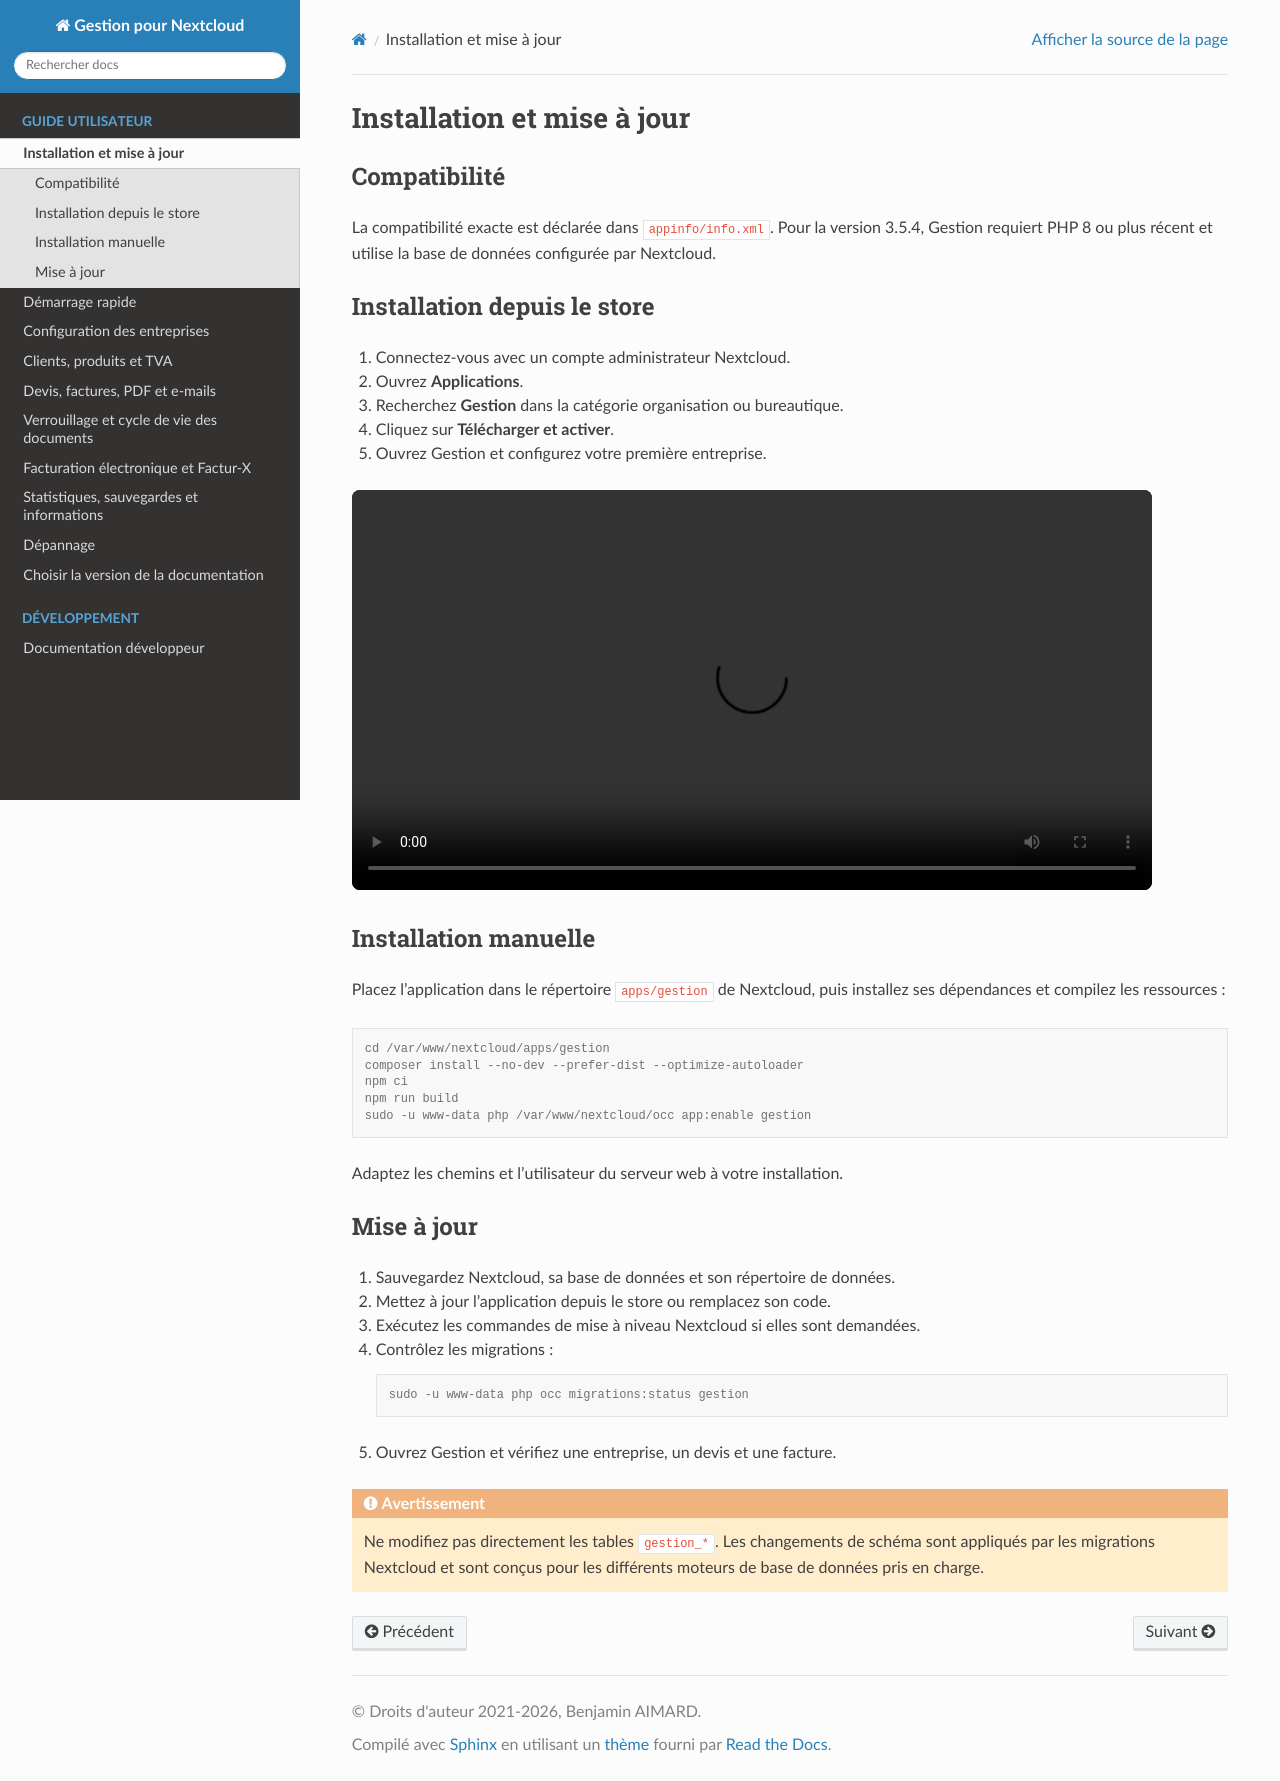

repository: baimard/gestion · page: docs/installation.html · generator: sphinx

Installation et mise à jour
============================

Compatibilité
-------------

La compatibilité exacte est déclarée dans ``appinfo/info.xml``. Pour la version
|release|, Gestion requiert PHP 8 ou plus récent et utilise la base de données
configurée par Nextcloud.

Installation depuis le store
-----------------------------

#. Connectez-vous avec un compte administrateur Nextcloud.
#. Ouvrez **Applications**.
#. Recherchez **Gestion** dans la catégorie organisation ou bureautique.
#. Cliquez sur **Télécharger et activer**.
#. Ouvrez Gestion et configurez votre première entreprise.

.. video:: _static/videos/installation.webm
   :width: 800

Installation manuelle
---------------------

Placez l'application dans le répertoire ``apps/gestion`` de Nextcloud, puis
installez ses dépendances et compilez les ressources :

.. code-block:: console

   cd /var/www/nextcloud/apps/gestion
   composer install --no-dev --prefer-dist --optimize-autoloader
   npm ci
   npm run build
   sudo -u www-data php /var/www/nextcloud/occ app:enable gestion

Adaptez les chemins et l'utilisateur du serveur web à votre installation.

Mise à jour
-----------

#. Sauvegardez Nextcloud, sa base de données et son répertoire de données.
#. Mettez à jour l'application depuis le store ou remplacez son code.
#. Exécutez les commandes de mise à niveau Nextcloud si elles sont demandées.
#. Contrôlez les migrations :

   .. code-block:: console

      sudo -u www-data php occ migrations:status gestion

#. Ouvrez Gestion et vérifiez une entreprise, un devis et une facture.

.. warning::

   Ne modifiez pas directement les tables ``gestion_*``. Les changements de
   schéma sont appliqués par les migrations Nextcloud et sont conçus pour les
   différents moteurs de base de données pris en charge.
